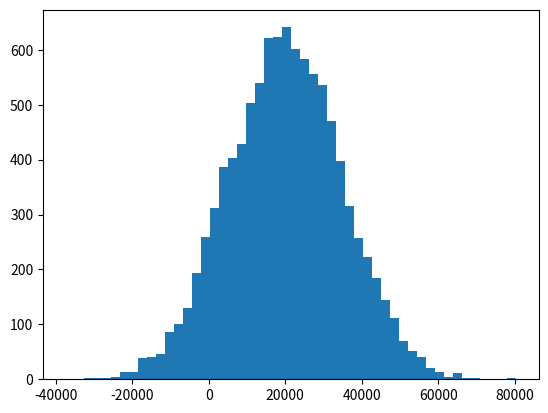
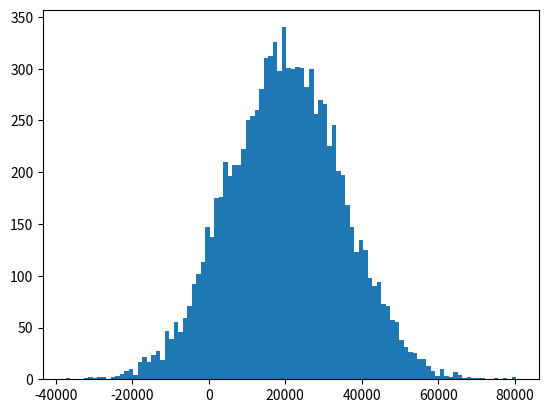

Recreate these plots in Python, in order.
import numpy as np
import matplotlib.pyplot as plt

data = np.random.normal(20000, 15000, 10000)
f1 = plt.figure(1)
plt.hist(data, 50)
f2 = plt.figure(2)
plt.hist(data, 100)

plt.show()